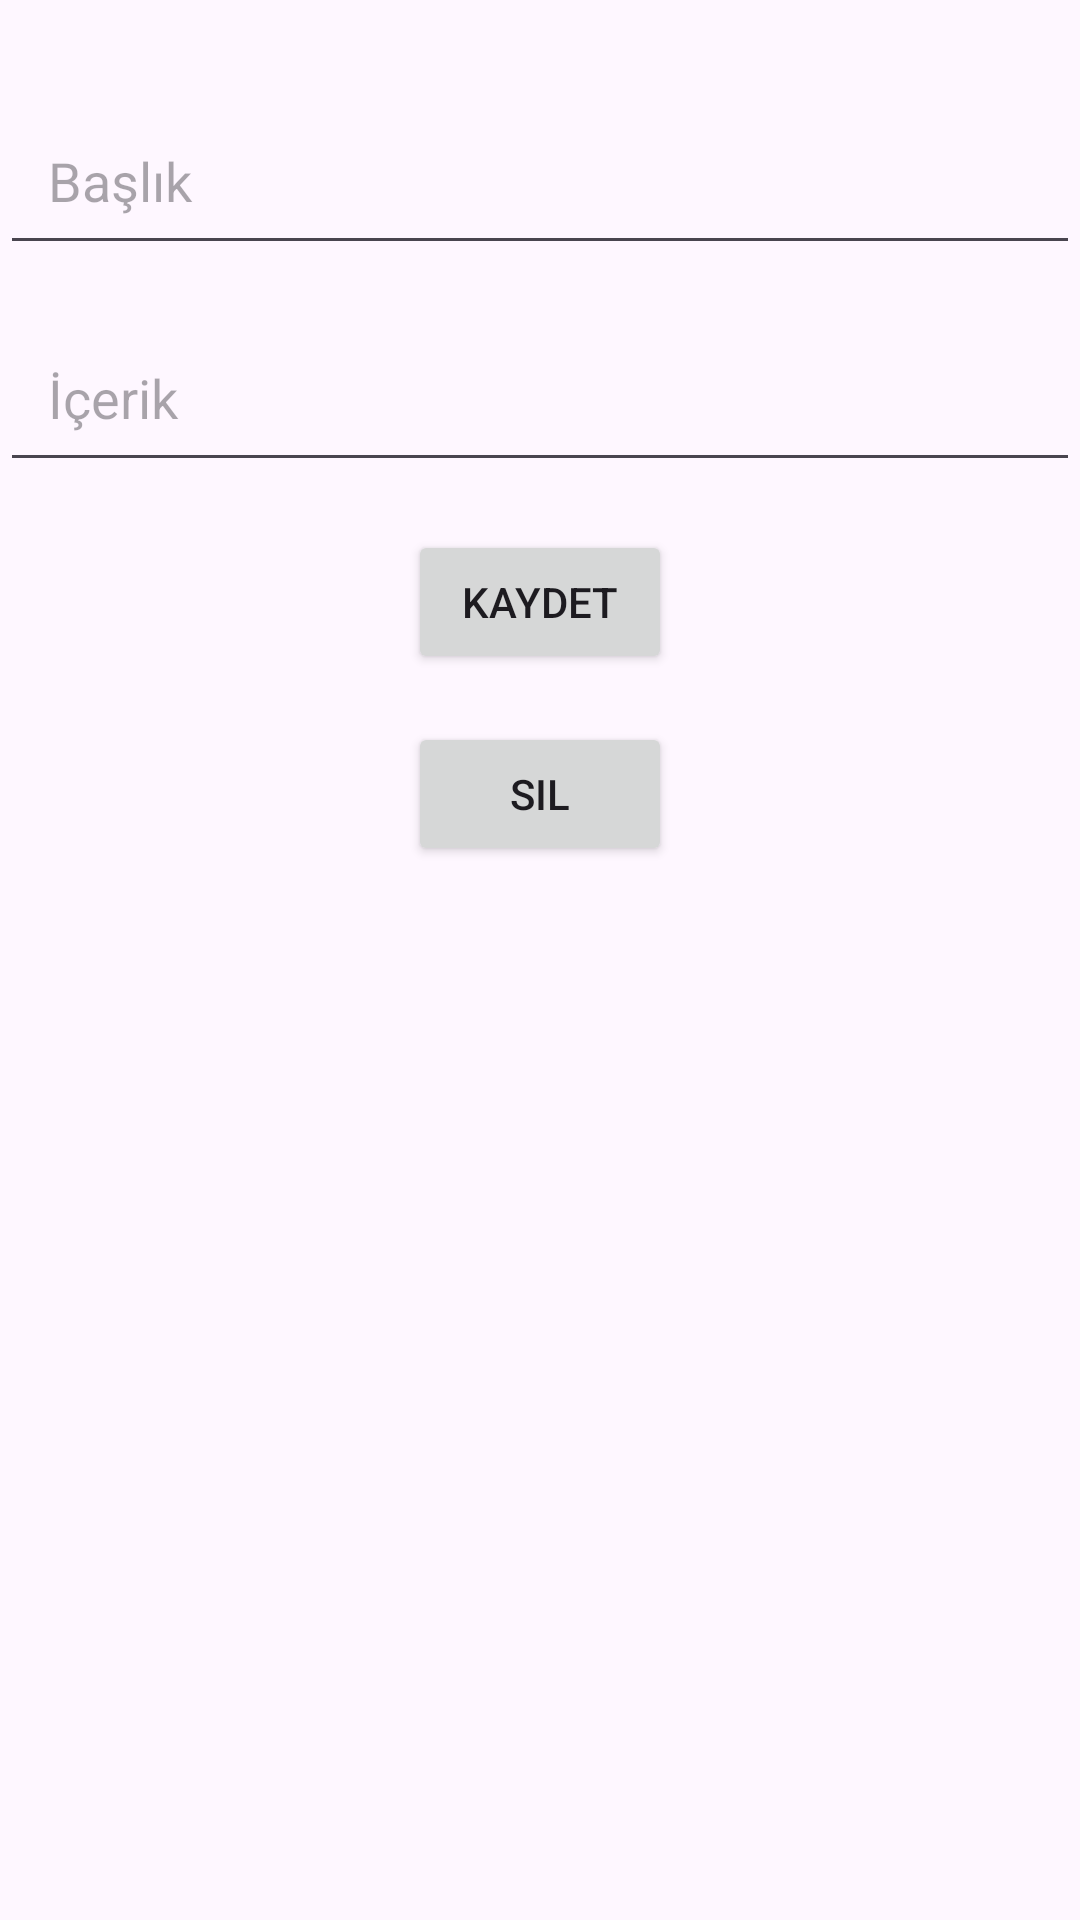

Here is an Android app screen rendered from its layout file. Give the layout XML and the strings, colors and styles it references.
<!-- AndroidManifest.xml: application theme Theme.NOTSS -->
<!-- res/layout/fragment_not.xml -->
<?xml version="1.0" encoding="utf-8"?>
<androidx.constraintlayout.widget.ConstraintLayout xmlns:android="http://schemas.android.com/apk/res/android"
    xmlns:app="http://schemas.android.com/apk/res-auto"
    xmlns:tools="http://schemas.android.com/tools"
    android:layout_width="match_parent"
    android:layout_height="match_parent"
    tools:context="Nots.view.NotFragment">

    
    <EditText
        android:id="@+id/editTextBaslik"
        android:layout_width="0dp"
        android:layout_height="wrap_content"
        android:hint="Başlık"
        android:layout_marginTop="32dp"
        android:padding="16dp"
        android:minHeight="48dp"
        app:layout_constraintTop_toTopOf="parent"
        app:layout_constraintStart_toStartOf="parent"
        app:layout_constraintEnd_toEndOf="parent"/>

    
    <EditText
        android:id="@+id/editTextIcerik"
        android:layout_width="0dp"
        android:layout_height="wrap_content"
        android:hint="İçerik"
        android:layout_marginTop="16dp"
        android:padding="16dp"
        android:minHeight="48dp"
        app:layout_constraintTop_toBottomOf="@id/editTextBaslik"
        app:layout_constraintStart_toStartOf="parent"
        app:layout_constraintEnd_toEndOf="parent"/>

    
    <Button
        android:onClick="kaydet"
        android:id="@+id/btnKaydet"
        android:layout_width="wrap_content"
        android:layout_height="wrap_content"
        android:text="Kaydet"
        android:layout_marginTop="16dp"
        android:minHeight="48dp"
        app:layout_constraintTop_toBottomOf="@id/editTextIcerik"
        app:layout_constraintStart_toStartOf="parent"
        app:layout_constraintEnd_toEndOf="parent"/>

    
    <Button
        android:onClick="sil"
        android:id="@+id/btnSil"
        android:layout_width="wrap_content"
        android:layout_height="wrap_content"
        android:text="Sil"
        android:layout_marginTop="16dp"
        android:minHeight="48dp"
        app:layout_constraintTop_toBottomOf="@id/btnKaydet"
        app:layout_constraintStart_toStartOf="parent"
        app:layout_constraintEnd_toEndOf="parent"/>

</androidx.constraintlayout.widget.ConstraintLayout>
<!-- resources referenced by this layout -->
<resources>
  <style name="Theme.NOTSS" parent="Base.Theme.NOTSS" />
  <style name="Base.Theme.NOTSS" parent="Theme.Material3.DayNight.NoActionBar">
          
          
      </style>
</resources>
